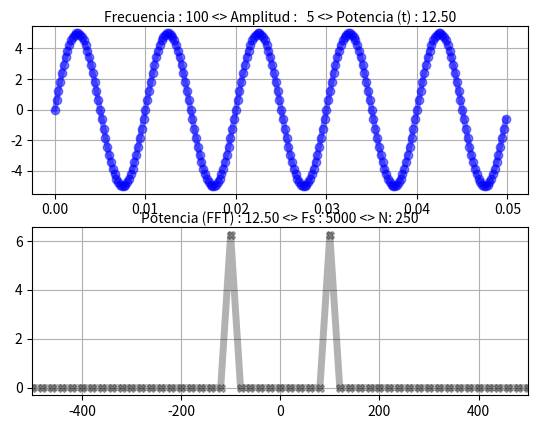
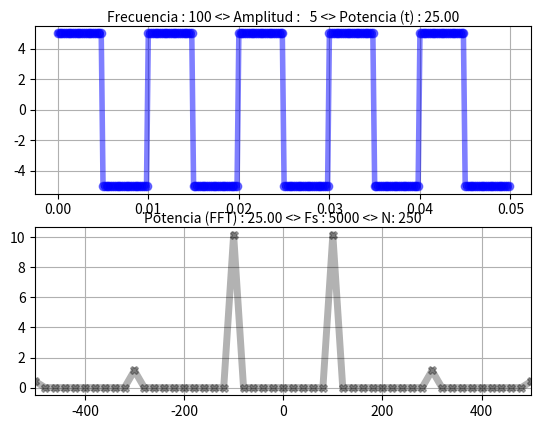
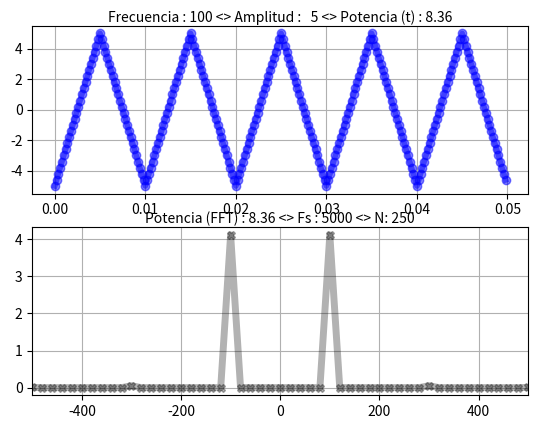
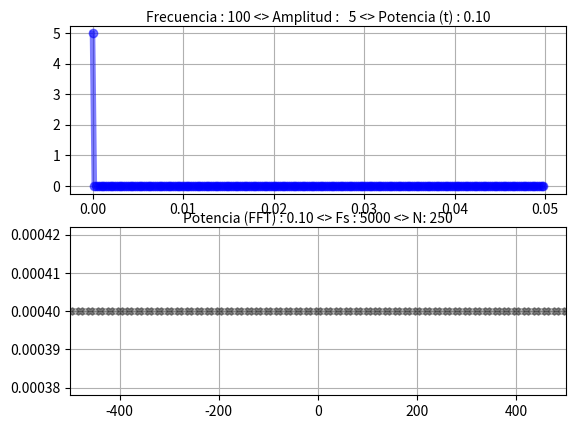

These charts were generated, in order, by the following Python code:
import numpy as np
import scipy.signal as sc
import matplotlib.pyplot as plt
from matplotlib.animation import FuncAnimation

class return_values_Pm:
    def __init__(self, Pm_t,Pm_fft):
        self.Pm_t = Pm_t
        self.Pm_fft = Pm_fft

class return_values_FFT:
    def __init__(self, fftData,fftsignal):
        self.fftData = fftData
        self.fftsignal = fftsignal

def FFT(signalData):
    fftData = np.fft.fft(signalData)
    fftData = np.fft.fftshift(fftData)
    fftsignal = np.abs(fftData/N)**2

    x = return_values_FFT(fftData,fftsignal) 

    return x

def PM(signalData, fftData):
    Pm_t = np.sum(np.abs(signalData)**2) / len(signalData)
    Pm_fft = np.sum(np.abs(fftData / len(fftData))**2)
    
    x = return_values_Pm(Pm_t,Pm_fft) 

    return x

#--------------------------------------
fs         = 5000
N          = 250
signalFrec = 100
Amp        = 5

#--------------------------------------
nData      = np.arange(0,N,1) #arranco con numeros enteros para evitar errores de float
tData      = nData/fs
fData      = nData*(fs/((N)-(N)%2))-fs/2

#------------SIGNAL--------------------------

signalData1 = Amp*np.sin         (2*np.pi*signalFrec*nData*1/fs)
signalData2 = Amp*sc.square      (2*np.pi*signalFrec*nData*1/fs,0.5)
signalData3 = Amp*sc.sawtooth    (2*np.pi*signalFrec*nData*1/fs,0.5)
signalData4 = np.array([Amp if n == 0 else 0 for n in nData])
  
fft1       = FFT(signalData1)
fftData1   = fft1.fftData
fftsignal1 = fft1.fftsignal
Pm1        = PM(signalData1, fftData1)
Pm_t1      = Pm1.Pm_t 
Pm_fft1     = Pm1.Pm_fft 

## Figura 1

plt.figure(1)
# Grafica de la señal 1
signalAxe  = plt.subplot(2,1,1)
signalRLn, = plt.plot(tData,np.real(signalData1),'b-o',linewidth=4,alpha=0.5,label="real")
signalAxe.set_title( "Frecuencia : {0:3d} <> Amplitud : {1:3d} <> Potencia (t) : {2:.2f}".format(signalFrec, Amp, Pm_t1), rotation=0,fontsize=10,va="center")
signalAxe.grid(True)
# Grafica de la FFT 1
fftAxe     = plt.subplot(2,1,2)
fftAbsLn,  = plt.plot(fData,fftsignal1,'k-X' ,linewidth  = 5,alpha = 0.3,label="Potencia")
fftAxe.set_title("Potencia (FFT) : {0:.2f} <> Fs : {1:3d} <> N: {2:3d}".format(Pm_fft1,fs,N),rotation=0,fontsize=10,va="center")
plt.xlim([-signalFrec*5, signalFrec*5])                        
fftAxe.grid(True)
#--------------------------------------

fft2       = FFT(signalData2)
fftData2   = fft2.fftData
fftsignal2 = fft2.fftsignal
Pm2        = PM(signalData2, fftData2)
Pm_t2      = Pm2.Pm_t 
Pm_fft2    = Pm2.Pm_fft

## Figura 2
plt.figure(2)
# Grafica de la señal 2
signalAxe  = plt.subplot(2,1,1)
signalRLn, = plt.plot(tData,np.real(signalData2),'b-o',linewidth=4,alpha=0.5,label="real")
signalAxe.set_title( "Frecuencia : {0:3d} <> Amplitud : {1:3d} <> Potencia (t) : {2:.2f}".format(signalFrec, Amp, Pm_t2), rotation=0,fontsize=10,va="center")
signalAxe.grid(True)
# Grafica de la FFT 2
fftAxe     = plt.subplot(2,1,2)
fftAbsLn,  = plt.plot(fData,fftsignal2,'k-X' ,linewidth  = 5,alpha = 0.3,label="Potencia")
fftAxe.set_title("Potencia (FFT) : {0:.2f} <> Fs : {1:3d} <> N: {2:3d}".format(Pm_fft2,fs,N),rotation=0,fontsize=10,va="center")
plt.xlim([-signalFrec*5, signalFrec*5])                        
fftAxe.grid(True)
#--------------------------------------

fft3       = FFT(signalData3)
fftData3   = fft3.fftData
fftsignal3 = fft3.fftsignal
Pm3        = PM(signalData3, fftData3)
Pm_t3      = Pm3.Pm_t 
Pm_fft3    = Pm3.Pm_fft

## Figura 3
plt.figure(3)
# Grafica de la señal 3
signalAxe  = plt.subplot(2,1,1)
signalRLn, = plt.plot(tData,np.real(signalData3),'b-o',linewidth=4,alpha=0.5,label="real")
signalAxe.set_title( "Frecuencia : {0:3d} <> Amplitud : {1:3d} <> Potencia (t) : {2:.2f}".format(signalFrec, Amp, Pm_t3), rotation=0,fontsize=10,va="center")
signalAxe.grid(True)
# Grafica de la FFT 3
fftAxe     = plt.subplot(2,1,2)
fftAbsLn,  = plt.plot(fData,fftsignal3,'k-X' ,linewidth  = 5,alpha = 0.3,label="Potencia")
fftAxe.set_title("Potencia (FFT) : {0:.2f} <> Fs : {1:3d} <> N: {2:3d}".format(Pm_fft3,fs,N),rotation=0,fontsize=10,va="center")
plt.xlim([-signalFrec*5, signalFrec*5])                        
fftAxe.grid(True)
#--------------------------------------

fft4       = FFT(signalData4)
fftData4   = fft4.fftData
fftsignal4 = fft4.fftsignal
Pm4        = PM(signalData4, fftData4)
Pm_t4      = Pm4.Pm_t 
Pm_fft4    = Pm4.Pm_fft

## Figura 4
plt.figure(4)
# Grafica de la señal 4
signalAxe  = plt.subplot(2,1,1)
signalRLn, = plt.plot(tData,np.real(signalData4),'b-o',linewidth=4,alpha=0.5,label="real")
signalAxe.set_title( "Frecuencia : {0:3d} <> Amplitud : {1:3d} <> Potencia (t) : {2:.2f}".format(signalFrec, Amp, Pm_t4), rotation=0,fontsize=10,va="center")
signalAxe.grid(True)
# Grafica de la FFT 4
fftAxe     = plt.subplot(2,1,2)
fftAbsLn,  = plt.plot(fData,fftsignal4,'k-X' ,linewidth  = 5,alpha = 0.3,label="Potencia")
fftAxe.set_title("Potencia (FFT) : {0:.2f} <> Fs : {1:3d} <> N: {2:3d}".format(Pm_fft4,fs,N),rotation=0,fontsize=10,va="center")
plt.xlim([-signalFrec*5, signalFrec*5])                        
fftAxe.grid(True)
#--------------------------------------

plt.show()